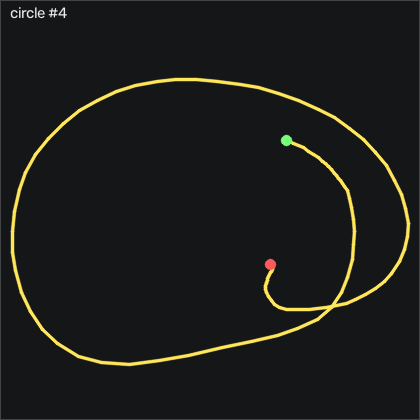

Values plotted in this chart, from the file beside it:
t_s, ax, ay, az, gx, gy, gz, seq
0.00000, -0.59, -0.61, 0.398, 25.45, 8.395, 23.53, 31505
0.01000, -0.579, -0.561, 0.39, 30.82, 10.87, 20.82, 31506
0.02000, -0.582, -0.497, 0.39, 35.15, 14.28, 15.57, 31507
0.03000, -0.619, -0.432, 0.394, 37.68, 18.94, 9.779, 31508
0.04000, -0.686, -0.386, 0.387, 38.04, 23.03, 4.291, 31509
0.05000, -0.751, -0.348, 0.387, 36.49, 24.8, 1.364, 31510
0.06000, -0.779, -0.323, 0.396, 33.38, 24.04, 1.212, 31511
0.07100, -0.78, -0.323, 0.395, 29.29, 22.24, 3.376, 31512
0.08000, -0.759, -0.332, 0.403, 25.06, 20.74, 7.492, 31513
0.09000, -0.741, -0.355, 0.418, 21.28, 20.77, 11.85, 31514
0.1, -0.759, -0.368, 0.419, 18.93, 22.24, 13.86, 31515
0.111, -0.807, -0.373, 0.404, 17.77, 23.46, 12, 31516
0.12, -0.84, -0.356, 0.399, 17.37, 22.66, 6.425, 31517
0.13, -0.816, -0.361, 0.395, 16.4, 19.86, -3.148, 31518
0.14, -0.707, -0.385, 0.398, 15.33, 16.93, -15.8, 31519
0.151, -0.522, -0.432, 0.41, 14.97, 16.72, -30.07, 31520
0.16, -0.337, -0.444, 0.415, 15.88, 22.02, -44.76, 31521
0.17, -0.201, -0.469, 0.404, 16.46, 34.31, -59.15, 31522
0.18, -0.221, -0.484, 0.37, 15.97, 53, -67.63, 31523
0.19, -0.377, -0.46, 0.356, 14.81, 72.54, -73.48, 31524
0.2, -0.48, -0.375, 0.292, 12.86, 84.19, -79.76, 31525
0.21, -0.414, -0.225, 0.286, 7.984, 88.24, -84.61, 31526
0.22, -0.357, -0.145, 0.266, -1.651, 95.07, -96.78, 31527
0.23, -0.497, -0.05700, 0.209, -14.09, 109.2, -115.5, 31528
0.241, -0.805, 0.102, 0.155, -28.72, 120.8, -130.2, 31529
0.25, -1.126, 0.279, 0.103, -49.3, 121, -136.9, 31530
0.26, -1.305, 0.376, 0.109, -75.19, 107.5, -139.8, 31531
0.27, -1.239, 0.392, 0.07600, -103.3, 85.23, -135.9, 31532
0.281, -1.077, 0.389, 0.01900, -132.1, 64.8, -125.6, 31533
0.29, -0.897, 0.3, -0.00800, -161.2, 51.57, -113.5, 31534
0.3, -0.796, 0.117, -0.06300, -189, 46.17, -100.1, 31535
0.31, -0.846, -0.155, -0.1, -211.7, 46.96, -86.41, 31536
0.321, -1.1, -0.54, -0.125, -227.1, 49.37, -73.88, 31537
0.33, -1.497, -1.018, -0.121, -231.6, 44.43, -58.33, 31538
0.34, -1.843, -1.42, -0.08700, -222, 24.52, -32.6, 31539
0.35, -1.993, -1.655, -0.04600, -200.1, -9.166, 1.974, 31540
0.36, -1.902, -1.717, -0.03000, -171.4, -49.38, 36.91, 31541
0.371, -1.653, -1.698, -0.03600, -142.1, -86.18, 61.64, 31542
0.38, -1.371, -1.617, -0.03600, -114.3, -113.9, 73.8, 31543
0.39, -1.131, -1.511, -0.04300, -88.42, -131.2, 71.58, 31544
0.4, -0.998, -1.405, -0.05000, -64.64, -139.5, 57.31, 31545
0.411, -0.922, -1.363, -0.04700, -43.14, -144.3, 33.8, 31546
0.42, -0.838, -1.378, -0.03000, -23.42, -147.9, 8.681, 31547
0.43, -0.739, -1.435, -0.00800, -4.455, -149.7, -9.703, 31548
0.44, -0.621, -1.47, 0.01700, 15.57, -149, -16.11, 31549
0.451, -0.497, -1.524, 0.02800, 34.78, -144.9, -12.2, 31550
0.46, -0.389, -1.588, 0.04600, 53.04, -137.9, 0.8762, 31551
0.47, -0.262, -1.566, 0.05100, 72.59, -129.7, 17.92, 31552
0.48, -0.161, -1.473, 0.06100, 91.58, -118.9, 35.18, 31553
0.49, -0.07600, -1.325, 0.05500, 107.8, -106.7, 48.38, 31554
0.5, 0.00100, -1.176, 0.04900, 120.5, -93.31, 56.09, 31555
0.51, 0.06600, -1.061, 0.06300, 129.4, -78.71, 57.49, 31556
0.52, 0.08500, -0.968, 0.08100, 136.3, -61.91, 53.1, 31557
0.53, 0.04200, -0.881, 0.09100, 141.9, -43.83, 45.51, 31558
0.541, -0.00900, -0.8, 0.09800, 146.2, -27.64, 37.77, 31559
0.55, -0.05300, -0.746, 0.107, 148.8, -13.34, 31.82, 31560
0.56, -0.09300, -0.688, 0.105, 150.5, -1.056, 28.44, 31561
0.57, -0.111, -0.615, 0.111, 151.6, 9.523, 26.03, 31562
0.581, -0.134, -0.527, 0.123, 151.8, 20.1, 22.25, 31563
0.59, -0.173, -0.439, 0.125, 150.4, 30.96, 18.22, 31564
... 62 more rows
